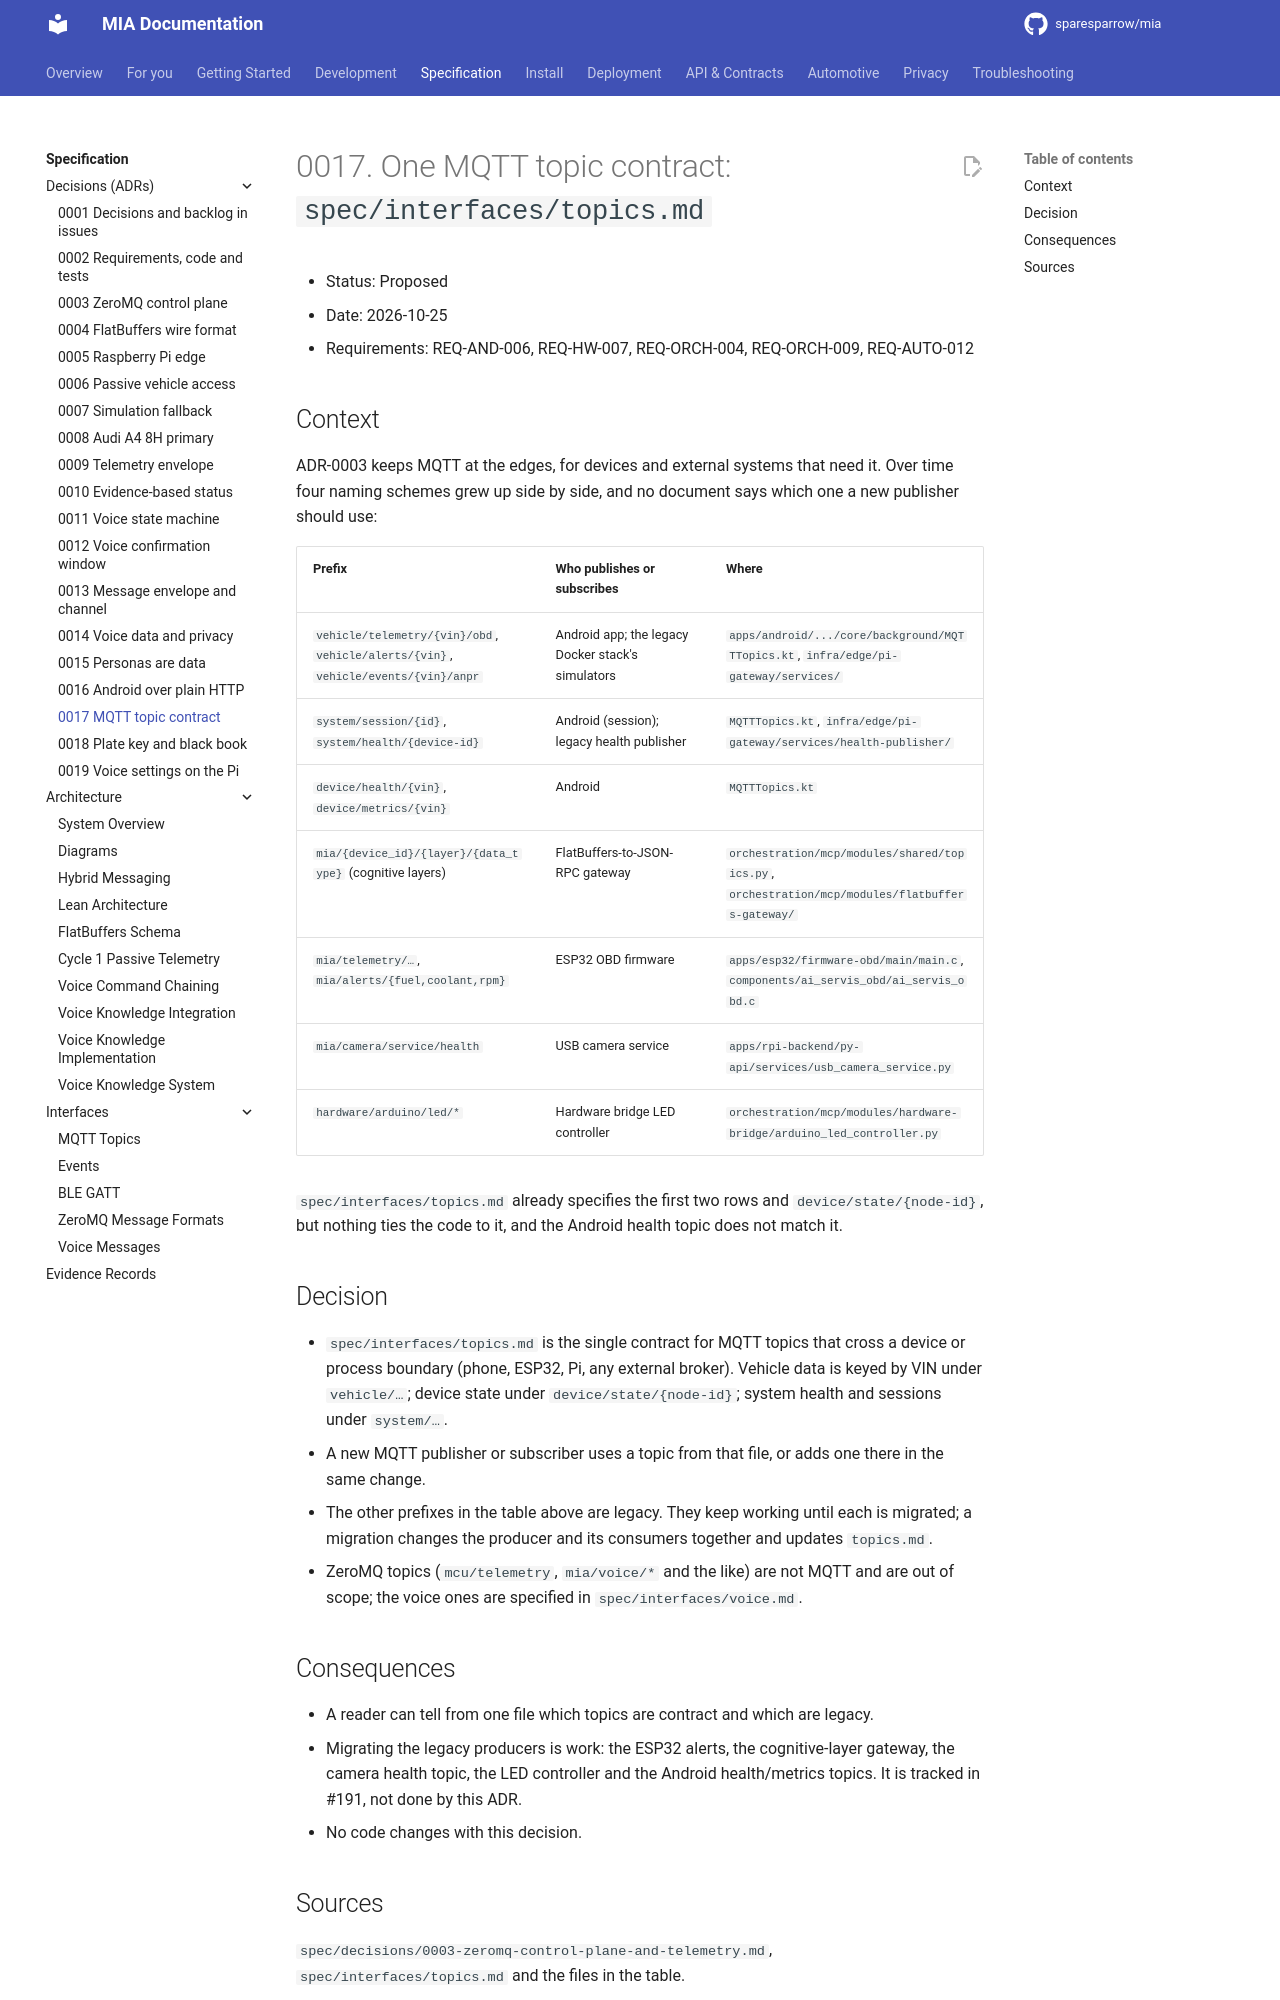

repository: sparesparrow/mia · page: docs/spec/decisions/0017-mqtt-topic-namespace/index.html · generator: mkdocs

# 0017. One MQTT topic contract: `spec/interfaces/topics.md`

- Status: Proposed
- Date: 2026-10-25
- Requirements: REQ-AND-006, REQ-HW-007, REQ-ORCH-004, REQ-ORCH-009, REQ-AUTO-012

## Context
ADR-0003 keeps MQTT at the edges, for devices and external systems that need it. Over time four naming schemes
grew up side by side, and no document says which one a new publisher should use:

| Prefix | Who publishes or subscribes | Where |
|---|---|---|
| `vehicle/telemetry/{vin}/obd`, `vehicle/alerts/{vin}`, `vehicle/events/{vin}/anpr` | Android app; the legacy Docker stack's simulators | `apps/android/.../core/background/MQTTTopics.kt`, `infra/edge/pi-gateway/services/` |
| `system/session/{id}`, `system/health/{device-id}` | Android (session); legacy health publisher | `MQTTTopics.kt`, `infra/edge/pi-gateway/services/health-publisher/` |
| `device/health/{vin}`, `device/metrics/{vin}` | Android | `MQTTTopics.kt` |
| `mia/{device_id}/{layer}/{data_type}` (cognitive layers) | FlatBuffers-to-JSON-RPC gateway | `orchestration/mcp/modules/shared/topics.py`, `orchestration/mcp/modules/flatbuffers-gateway/` |
| `mia/telemetry/…`, `mia/alerts/{fuel,coolant,rpm}` | ESP32 OBD firmware | `apps/esp32/firmware-obd/main/main.c`, `components/ai_servis_obd/ai_servis_obd.c` |
| `mia/camera/service/health` | USB camera service | `apps/rpi-backend/py-api/services/usb_camera_service.py` |
| `hardware/arduino/led/*` | Hardware bridge LED controller | `orchestration/mcp/modules/hardware-bridge/arduino_led_controller.py` |

`spec/interfaces/topics.md` already specifies the first two rows and `device/state/{node-id}`, but nothing ties
the code to it, and the Android health topic does not match it.

## Decision
- `spec/interfaces/topics.md` is the single contract for MQTT topics that cross a device or process boundary
  (phone, ESP32, Pi, any external broker). Vehicle data is keyed by VIN under `vehicle/…`; device state under
  `device/state/{node-id}`; system health and sessions under `system/…`.
- A new MQTT publisher or subscriber uses a topic from that file, or adds one there in the same change.
- The other prefixes in the table above are legacy. They keep working until each is migrated; a migration
  changes the producer and its consumers together and updates `topics.md`.
- ZeroMQ topics (`mcu/telemetry`, `mia/voice/*` and the like) are not MQTT and are out of scope; the voice ones
  are specified in `spec/interfaces/voice.md`.

## Consequences
- A reader can tell from one file which topics are contract and which are legacy.
- Migrating the legacy producers is work: the ESP32 alerts, the cognitive-layer gateway, the camera health topic,
  the LED controller and the Android health/metrics topics. It is tracked in #191, not done by this ADR.
- No code changes with this decision.
